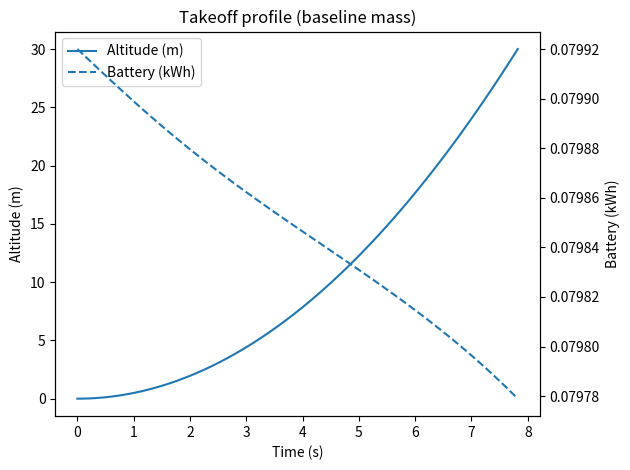
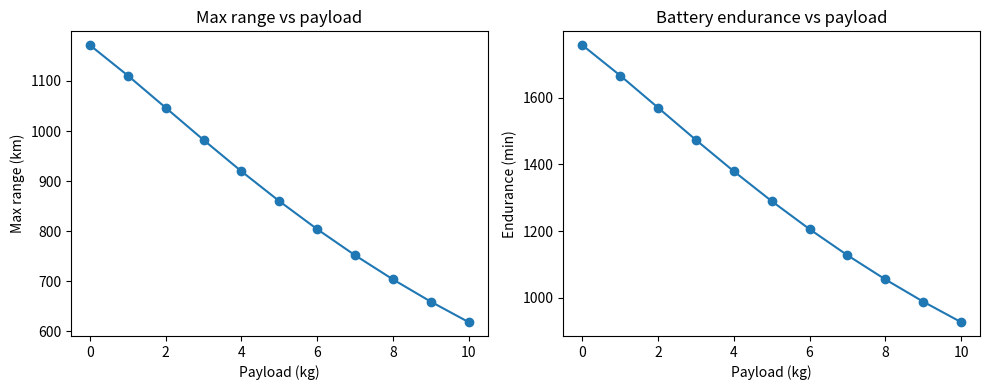
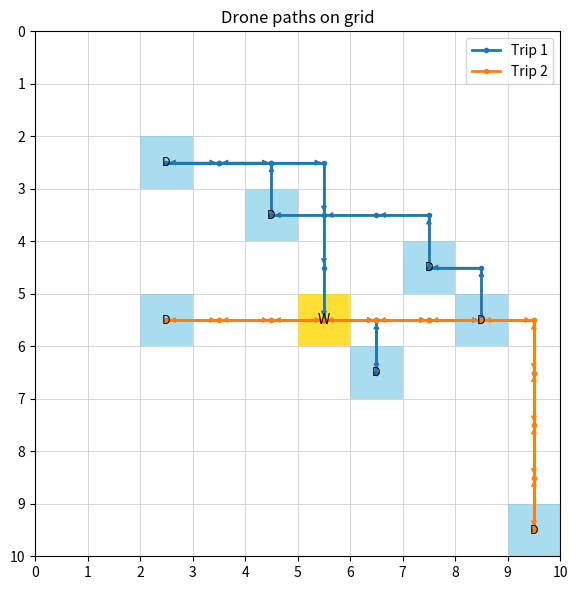

Python code for these plots, in order:
# drone_routes_energy_opt.py
#
# Drone grid-delivery simulation with:
# - Physics-based power model for cruise (power_model)
# - Takeoff/landing energy from ODE, scaled with payload mass
# - Battery-aware routing with obstacles
# - Plots:
#     * Takeoff profile: altitude & battery vs time
#     * Max range (distance) vs payload
#     * Battery endurance (time) vs payload
#     * NEW: Grid-like map showing the drone paths for each trip
#
# Copy-paste this as a single file.

import random
import math
import heapq
from typing import Tuple, List, Dict, Optional, Set

import numpy as np
import matplotlib.pyplot as plt
from itertools import permutations
from scipy.integrate import solve_ivp
from matplotlib.patches import Rectangle, FancyArrowPatch

# ----------------------------
# Physical constants & battery
# ----------------------------

# Battery parameters (example)
Vb = 22.2               # battery voltage (V)
Cb = 4.5                # battery capacity (Ah)
usable_frac = 0.8       # usable fraction of battery
E_avail = usable_frac * Vb * Cb * 3600  # convert Wh → J

# Masses
m_frame = 1.5           # frame mass (kg)
m_payload_nom = 0.5     # nominal payload mass used for baseline takeoff calc (kg)
m_battery = 0.5         # battery mass (kg)
m_tot = m_frame + m_payload_nom + m_battery  # total mass for baseline takeoff (kg)

# Desired takeoff climb speed target
v_target = 2.0          # m/s (steady climb)
alt_target = 30.0       # m target altitude (stop integration here)

# ----------------------------
# Drone + environment parameters
# ----------------------------
g = 9.81                # gravity (m/s^2)
rho = 1.225             # air density (kg/m^3)
C_d = 1                 # Drag coefficient
A_top = 0.175674        # Effective top area of drone (m^2)
A_disk = 1.34           # total rotor disk area (m^2) ~ six 0.223 m2 rotors
eta = 0.75              # overall efficiency (motor * prop)
P_av = 12               # Avionics power (W)

# Hover velocity approximation (for baseline mass)
vh = np.sqrt((m_tot * g) / (2 * rho * A_disk))

# Induced power coefficient
k1 = 1.1 / eta
# Parasitic power coefficient (approx)
k2 = 0.5 * rho * C_d * A_top
# Fixed power (avionics etc.)
k3 = P_av

# Pack parameters in a dictionary
params = {
    "g": g,
    "rho": rho,
    "C_d": C_d,
    "A_top": A_top,
    "A_disk": A_disk,
    "eta": eta,
    "m_frame": m_frame,
    "m_payload": m_payload_nom,
    "m_battery": m_battery,
    "m_dry": m_frame + m_battery,  # Dry mass (frame + battery)
    "Vb": Vb,
    "Cb": Cb,
    "P_av": P_av,
    "vh": vh,
    "k1": k1,
    "k2": k2,
    "k3": k3,
    "v_hover": vh,
    "E_avail": E_avail,
}

# ----------------------------
# Globals for vertical ODE (baseline)
# ----------------------------

# These are used by takeoff_dynamics / landing_dynamics for the baseline ODE.
M_TAKEOFF = m_tot       # effective mass during baseline takeoff
VH_TAKEOFF = vh         # hover induced velocity for baseline
M_LANDING = m_tot
VH_LANDING = vh


# ---------------------------------
# Takeoff dynamics (baseline)
# ---------------------------------
def takeoff_dynamics(t, y):
    """
    Simple vertical takeoff ODE system.
    y[0] = z (altitude)
    y[1] = vz (vertical velocity)
    y[2] = E (remaining battery energy in J)

    Uses global M_TAKEOFF and VH_TAKEOFF so we can re-use the
    same structure for different mass baselines if needed.
    """
    z, vz, E = y
    m = M_TAKEOFF
    v = abs(vz)  # treat upward speed as positive

    # Induced power:
    P_ind = k1 * ((m * g) ** 1.5) / np.sqrt(v ** 2 + VH_TAKEOFF ** 2)
    # Parasitic / drag power:
    P_drag = k2 * v ** 3
    # Fixed power:
    P_fixed = k3

    P_total = P_ind + P_drag + P_fixed  # total electric power (W)
    # Limit by battery availability:
    if E <= 0:
        P_total = 0.0

    # Simple vertical motion: small surplus thrust for climb
    surplus = 0.1 * m * g
    F_net = surplus
    az = F_net / m  # vertical acceleration

    dzdt = vz
    dvzdt = az
    dEdt = -P_total  # Joule per second

    return [dzdt, dvzdt, dEdt]


# ---------------------------------
# Landing dynamics (baseline)
# ---------------------------------
def landing_dynamics(t, y):
    """
    Simple vertical landing ODE system, mirroring takeoff but descending.

    y[0] = z (altitude)
    y[1] = vz (vertical velocity, negative for descent)
    y[2] = E (remaining battery energy in J)

    Uses global M_LANDING and VH_LANDING.
    """
    z, vz, E = y
    m = M_LANDING
    v = abs(vz)

    P_ind = k1 * ((m * g) ** 1.5) / np.sqrt(v ** 2 + VH_LANDING ** 2)
    P_drag = k2 * v ** 3
    P_fixed = k3

    P_total = P_ind + P_drag + P_fixed
    if E <= 0:
        P_total = 0.0

    # Slightly less thrust than weight for descent
    F_net = -0.1 * m * g
    az = F_net / m

    dzdt = vz
    dvzdt = az
    dEdt = -P_total

    return [dzdt, dvzdt, dEdt]


# ---------------------------------------
# Power model for forward flight
# ---------------------------------------
def power_model(W, v, params):
    """
    Compute instantaneous electrical power P(W, v) in watts.
    W : current payload mass (kg)
    v : flight speed (m/s)
    params : dictionary of physical constants
    """
    g_ = params["g"]
    m0  = params["m_dry"]     # drone dry mass (frame + battery)
    vh0 = params["v_hover"]   # induced velocity in hover (baseline)
    k1p = params["k1"]        # induced power coefficient
    k2p = params["k2"]        # parasitic drag coefficient
    k3p = params["k3"]        # fixed power load (electronics)

    m = m0 + W
    P_ind   = k1p * ((m * g_)**1.5) / np.sqrt(v**2 + vh0**2)  # induced power
    P_drag  = k2p * v**3                                      # parasitic/drag power
    P_fixed = k3p                                             # fixed onboard power
    return P_ind + P_drag + P_fixed


# ---------------------------------------
# Takeoff / landing energy (baseline & payload-scaled)
# ---------------------------------------
def compute_takeoff_energy_kwh():
    """
    Integrate takeoff_dynamics from z=0 to alt_target for the baseline mass m_tot,
    and return energy used in kWh.

    This gives us a reference takeoff energy, which we then scale with mass.
    """
    global M_TAKEOFF, VH_TAKEOFF

    # Set baseline mass and hover velocity
    M_TAKEOFF = m_tot
    VH_TAKEOFF = np.sqrt((M_TAKEOFF * g) / (2 * rho * A_disk))

    y0 = [0.0, 0.0, E_avail]          # z, vz, E
    t_span = (0.0, 60.0)              # generous upper bound

    def event_alt_reached(t, y):
        return y[0] - alt_target

    event_alt_reached.terminal = True
    event_alt_reached.direction = 1

    sol = solve_ivp(
        takeoff_dynamics,
        t_span,
        y0,
        events=event_alt_reached,
        rtol=1e-6,
        atol=1e-8,
        max_step=0.5
    )

    E_end = sol.y[2][-1]
    E_used_J = E_avail - E_end  # Joules
    return E_used_J / 3.6e6     # J → kWh


# Baseline takeoff energy (for m_tot)
TAKEOFF_KWH_BASE = compute_takeoff_energy_kwh()


def takeoff_energy_kwh_for(payload_kg: float) -> float:
    """
    Approximate takeoff energy for a given payload mass by scaling
    the baseline takeoff energy linearly with total mass.

    E_takeoff ~ weight * time -> roughly proportional to mass.
    """
    total_mass = m_frame + m_battery + payload_kg
    return TAKEOFF_KWH_BASE * (total_mass / m_tot)


def landing_energy_kwh_for(payload_kg: float) -> float:
    """
    Assume landing energy is similar to takeoff energy and scales
    with total mass in the same way.
    """
    return takeoff_energy_kwh_for(payload_kg)


# ---------------------------------------
# Main simulation: energy vs distance (kept for possible use)
# ---------------------------------------
def simulate_energy_along_path(payload_drops, E0, speed, params):
    """
    Simulate drone battery energy as a function of distance
    while payload mass decreases after each delivery segment.
    """
    W = np.sum(payload_drops)   # start with full payload (heaviest)
    E = E0
    s_trace, E_trace, W_trace, P_trace = [0], [E0], [W], []

    leg_distance = 500  # m
    N_steps = 100
    ds = leg_distance / N_steps
    total_distance = 0

    for drop in payload_drops:
        for _ in range(N_steps):
            v = speed
            P = power_model(W, v, params)
            dE = P * (ds / v)
            E -= dE
            total_distance += ds
            s_trace.append(total_distance)
            E_trace.append(E)
            W_trace.append(W)
            P_trace.append(P)
        W -= drop

    return np.array(s_trace), np.array(E_trace), np.array(W_trace), np.array(P_trace)


# ---------------------------------------
# Simple linearized power model (kept for reference)
# ---------------------------------------
def power_kw(load_kg: float, base_kw: float = 0.3, alpha_kw_per_kg: float = 0.02, quad_kw_per_kg2: float = 0.0) -> float:
    """
    Base hover/flight power plus linear (and optional quadratic) term in payload mass.
    (Kept for reference; not used by move_energy_kwh anymore.)
    """
    return base_kw + alpha_kw_per_kg * max(load_kg, 0.0) + quad_kw_per_kg2 * max(load_kg, 0.0)**2


def move_energy_kwh(distance_km: float, load_kg: float, speed_kmh: float) -> float:
    """Cruise energy using the physics-based power_model(W, v, params).

    distance_km : path length between two grid points
    load_kg     : payload mass carried on that leg
    speed_kmh   : cruise speed
    """
    if distance_km == float("inf"):
        return float("inf")
    if speed_kmh <= 0:
        raise ValueError("speed_kmh must be > 0")

    v = speed_kmh / 3.6          # m/s
    distance_m = distance_km * 1000.0
    time_s = distance_m / v      # s of cruise

    P = power_model(load_kg, v, params)   # watts

    E_J = P * time_s
    return E_J / 3.6e6           # kWh


# -----------------------
# Grid / routing helpers
# -----------------------
Coord = Tuple[int, int]
Path = List[Coord]


def in_bounds(r: int, c: int, rows: int, cols: int) -> bool:
    return 0 <= r < rows and 0 <= c < cols


def neighbors(r: int, c: int, rows: int, cols: int) -> List[Coord]:
    return [
        (r - 1, c),
        (r + 1, c),
        (r, c - 1),
        (r, c + 1),
    ]


def dijkstra_on_grid(rows: int, cols: int, blocked: Set[Coord], start: Coord) -> Tuple[Dict[Coord, float], Dict[Coord, Coord]]:
    """
    Classic Dijkstra from 'start' to every reachable cell.
    Cost of each move is 1 (then converted to distance in km).
    """
    dist = {start: 0.0}
    prev: Dict[Coord, Coord] = {}
    pq: List[Tuple[float, Coord]] = [(0.0, start)]

    while pq:
        d, u = heapq.heappop(pq)
        if d > dist[u]:
            continue
        ur, uc = u
        for vr, vc in neighbors(ur, uc, rows, cols):
            if not in_bounds(vr, vc, rows, cols):
                continue
            if (vr, vc) in blocked:
                continue
            nd = d + 1.0
            v = (vr, vc)
            if v not in dist or nd < dist[v]:
                dist[v] = nd
                prev[v] = u
                heapq.heappush(pq, (nd, v))

    return dist, prev


def reconstruct_path(prev: Dict[Coord, Coord], start: Coord, goal: Coord) -> Optional[Path]:
    if goal not in prev and goal != start:
        return None
    if goal == start:
        return [start]
    path = [goal]
    cur = goal
    while cur != start:
        cur = prev[cur]
        path.append(cur)
    path.reverse()
    return path


def precompute_pairs(rows: int, cols: int, points: List[Coord], blocked: Set[Coord]) -> Tuple[Dict[Tuple[Coord, Coord], float], Dict[Tuple[Coord, Coord], Path]]:
    """
    Precompute shortest path distances and actual paths among all points in 'points'.
    Distances stored in km.
    """
    dist_km: Dict[Tuple[Coord, Coord], float] = {}
    path_map: Dict[Tuple[Coord, Coord], Path] = {}

    for i, s in enumerate(points):
        d, prev = dijkstra_on_grid(rows, cols, blocked, s)
        for j, t in enumerate(points):
            if s == t:
                dist_km[(s, t)] = 0.0
                path_map[(s, t)] = [s]
            else:
                if t not in d:
                    dist_km[(s, t)] = float("inf")
                    path_map[(s, t)] = []
                else:
                    dist_km[(s, t)] = d[t] / 1000.0
                    pt = reconstruct_path(prev, s, t)
                    if pt is None:
                        dist_km[(s, t)] = float("inf")
                        path_map[(s, t)] = []
                    else:
                        path_map[(s, t)] = pt

    return dist_km, path_map


# -----------------------
# Trip-by-trip planner (mass-dependent takeoff/landing)
# -----------------------
def run_all_trips(
    rows: int,
    cols: int,
    warehouse: Coord,
    deliveries: List[Coord],
    demands: Dict[Coord, int],   # kg per delivery point
    blocked: Set[Coord],
    carry_capacity: int = 10,    # kg
    battery_capacity_kwh: float = 5.0,
    cruise_speed_kmh: float = 40.0
) -> List[Path]:
    """
    Run all trips and return a list of trip paths (each is a list of grid coords)
    so we can plot them later.
    """
    points = [warehouse] + deliveries
    dist_km, path = precompute_pairs(rows, cols, points, blocked)

    remaining = []
    impossible = []
    for d in deliveries:
        if demands[d] > carry_capacity:
            impossible.append(d)
        elif dist_km[(warehouse, d)] == float("inf") or dist_km[(d, warehouse)] == float("inf"):
            impossible.append(d)
        else:
            remaining.append(d)

    if impossible:
        print("These deliveries are impossible (capacity or obstacles):", impossible)

    trip_idx = 0
    grand_total_energy = 0.0
    all_trip_paths: List[Path] = []

    while remaining:
        trip_idx += 1

        carried = min(carry_capacity, sum(demands[d] for d in remaining))

        # Mass-dependent takeoff & worst-case landing reserve (landing at current carried mass)
        takeoff_E = takeoff_energy_kwh_for(carried)
        landing_reserve_max = landing_energy_kwh_for(carried)

        if takeoff_E + landing_reserve_max >= battery_capacity_kwh:
            print(f"\nTrip {trip_idx}: cannot even take off and land with current battery capacity for carried={carried} kg.")
            break

        # Energy available for cruise + return (landing energy reserved logically in the loop)
        energy = battery_capacity_kwh - takeoff_E
        grand_total_energy += takeoff_E

        current = warehouse
        trip_path: Path = [warehouse]
        trip_legs = []

        # Record takeoff as the first leg
        trip_legs.append({'type': 'takeoff', 'energy_kwh': takeoff_E})

        served_this_trip = []

        while True:
            # Always reserve landing energy for landing at *current* carried mass
            landing_E_needed = landing_energy_kwh_for(carried)
            reserved_for_landing = landing_E_needed
            available_for_motion = energy - reserved_for_landing

            if available_for_motion <= 0:
                # No energy left for any more movement; end trip
                break

            candidates = []
            for d in remaining:
                dmd = demands[d]
                if dmd > carried:
                    continue
                dist_to_km = dist_km[(current, d)]
                if dist_to_km == float("inf"):
                    continue

                # Outbound leg with current carried load
                go_e = move_energy_kwh(dist_to_km, carried, cruise_speed_kmh)

                # After delivery at d, new load
                new_load = carried - dmd

                # Energy to go home from d with lighter load
                dist_back_km = dist_km[(d, warehouse)]
                if dist_back_km == float("inf"):
                    continue
                back_e = move_energy_kwh(dist_back_km, max(new_load, 0.0), cruise_speed_kmh)

                # We only require enough for cruise; landing energy is reserved separately
                need = go_e + back_e
                if need <= available_for_motion:
                    candidates.append((dist_to_km, d, go_e, back_e, new_load))

            if not candidates:
                # Try to go home directly if we're not already there
                if current != warehouse:
                    dist_home_km = dist_km[(current, warehouse)]
                    back_e = move_energy_kwh(dist_home_km, max(carried, 0.0), cruise_speed_kmh)

                    landing_E_needed = landing_energy_kwh_for(carried)
                    reserved_for_landing = landing_E_needed
                    available_for_motion = energy - reserved_for_landing
                    if back_e > available_for_motion:
                        # Can't safely return; trip ends wherever we are
                        break

                    p = path[(current, warehouse)]
                    trip_path += (p[1:] if p and p[0] == current else p)
                    trip_legs.append({
                        'type': 'move',
                        'from': current,
                        'to': warehouse,
                        'distance_km': dist_home_km,
                        'load_before_kg': max(carried, 0.0),
                        'energy_kwh': back_e
                    })
                    energy -= back_e
                    grand_total_energy += back_e
                    current = warehouse

                # end of this trip
                break

            # Pick nearest feasible candidate
            candidates.sort(key=lambda x: x[0])
            dist_to_km, target, go_e, back_e, new_load = candidates[0]

            # Fly from current -> target
            p = path[(current, target)]
            trip_path += (p[1:] if p and p[0] == current else p)

            trip_legs.append({
                'type': 'move',
                'from': current,
                'to': target,
                'distance_km': dist_to_km,
                'load_before_kg': carried,
                'energy_kwh': go_e
            })
            energy -= go_e
            grand_total_energy += go_e
            current = target

            # Deliver payload at target
            dmd = demands[target]
            carried -= dmd
            served_this_trip.append((target, dmd))
            trip_legs.append({
                'type': 'drop',
                'at': target,
                'demand': dmd,
                'load_after': carried
            })
            remaining.remove(target)

            # If empty and not at warehouse, go home empty (still respecting landing reserve)
            if carried == 0 and current != warehouse:
                dist_home_km = dist_km[(current, warehouse)]
                back_e2 = move_energy_kwh(dist_home_km, 0.0, cruise_speed_kmh)

                landing_E_needed_empty = landing_energy_kwh_for(0.0)
                reserved_for_landing = landing_E_needed_empty
                available_for_motion = energy - reserved_for_landing
                if back_e2 > available_for_motion:
                    # Can't safely return; end trip here
                    break

                p = path[(current, warehouse)]
                trip_path += (p[1:] if p and p[0] == current else p)
                trip_legs.append({
                    'type': 'move',
                    'from': current,
                    'to': warehouse,
                    'distance_km': dist_home_km,
                    'load_before_kg': 0.0,
                    'energy_kwh': back_e2
                })
                energy -= back_e2
                grand_total_energy += back_e2
                current = warehouse
                break

        # End-of-trip landing: actual landing at whatever load remains (often 0)
        landing_E_final = landing_energy_kwh_for(carried)
        trip_legs.append({'type': 'landing', 'energy_kwh': landing_E_final})
        grand_total_energy += landing_E_final
        energy -= landing_E_final

        print(f"\n=== Trip {trip_idx} ===")
        if served_this_trip:
            print("Delivered:", ", ".join(f"{pt} (x{dmd} kg)" for pt, dmd in served_this_trip))
        else:
            print("No deliveries completed on this trip.")

        print("Legs:")
        for i, leg in enumerate(trip_legs, 1):
            if leg['type'] == 'move':
                print(
                    f"  {i:02d}. MOVE {leg['from']} -> {leg['to']}  "
                    f"dist_km={leg['distance_km']:.3f}  "
                    f"load_before_kg={leg['load_before_kg']}  "
                    f"energy_kwh={leg['energy_kwh']:.3f}"
                )
            elif leg['type'] == 'drop':
                print(
                    f"  {i:02d}. DROP at {leg['at']}  "
                    f"demand_kg={leg['demand']}  "
                    f"load_after_kg={leg['load_after']}"
                )
            elif leg['type'] == 'takeoff':
                print(f"  {i:02d}. TAKEOFF energy_kwh={leg['energy_kwh']:.3f}")
            elif leg['type'] == 'landing':
                print(f"  {i:02d}. LANDING energy_kwh={leg['energy_kwh']:.3f}")

        print(f"Trip {trip_idx} ended at: {current}")
        print("Remaining deliveries:", remaining if remaining else "None")

        # Save this trip path for plotting later
        all_trip_paths.append(trip_path[:])

        # Check if any future trip is feasible with remaining deliveries
        if remaining:
            can_start = False
            start_load = min(carry_capacity, sum(demands[x] for x in remaining))

            # Takeoff & landing energy for a hypothetical next trip
            takeoff_next = takeoff_energy_kwh_for(start_load)
            landing_next = landing_energy_kwh_for(0.0)  # assume landing empty at the end
            max_motion_energy = max(0.0, battery_capacity_kwh - (takeoff_next + landing_next))

            if max_motion_energy <= 0:
                print("\nNo energy left for motion after takeoff/landing on any future trip.")
                break

            for d in remaining:
                dmd = demands[d]
                if dmd > carry_capacity:
                    continue
                dist_to_km = dist_km[(warehouse, d)]
                dist_back_km = dist_km[(d, warehouse)]
                if dist_to_km == float("inf") or dist_back_km == float("inf"):
                    continue

                go_e = move_energy_kwh(dist_to_km, start_load, cruise_speed_kmh)
                back_e = move_energy_kwh(dist_back_km, max(start_load - dmd, 0.0), cruise_speed_kmh)

                if go_e + back_e <= max_motion_energy:
                    can_start = True
                    break

            if not can_start:
                print("\nSome deliveries are impossible with current obstacles/capacity/battery:", remaining)
                break

    print("\n=== All trips complete (or as many as feasible) ===")
    print(f"Grand total energy (kWh) including takeoff/landing: {grand_total_energy:.3f}")

    return all_trip_paths


# -----------------------
# Pretty print grid
# -----------------------
def print_grid(rows: int, cols: int, warehouse: Coord, deliveries: List[Coord],
               demands: Dict[Coord, int], blocked: Set[Coord]):
    grid = [["." for _ in range(cols)] for _ in range(rows)]
    for (r, c) in blocked:
        if 0 <= r < rows and 0 <= c < cols:
            grid[r][c] = "X"
    wr, wc = warehouse
    grid[wr][wc] = "W"
    for d in deliveries:
        if d == warehouse or d in blocked:
            continue
        dr, dc = d
        grid[dr][dc] = str(demands[d])
    print("Grid layout:")
    for r in range(rows):
        print(" ".join(grid[r][c] for c in range(cols)))
    print("\nLegend: W=warehouse | 1–3=delivery demand (kg) | X=no-fly | .=empty\n")


# -----------------------
# Debug: print vertical energy table
# -----------------------
def print_vertical_energy_table():
    """
    Print takeoff and landing energy for a few payload values
    so you can see how mass affects vertical flight cost.
    """
    print("Takeoff / landing energy vs payload mass:")
    print("  payload_kg | takeoff_kWh | landing_kWh")
    for payload in [0.0, 2.0, 5.0, 10.0]:
        to = takeoff_energy_kwh_for(payload)
        ld = landing_energy_kwh_for(payload)
        print(f"    {payload:7.1f} |    {to:7.3f} |     {ld:7.3f}")
    print()


# -----------------------
# Plot 1: Takeoff profile (altitude & battery vs time)
# -----------------------
def plot_takeoff_profile():
    """
    Re-run the takeoff ODE for the baseline case and plot:
      - Altitude vs time
      - Remaining battery (kWh) vs time
    """
    global M_TAKEOFF, VH_TAKEOFF

    M_TAKEOFF = m_tot
    VH_TAKEOFF = np.sqrt((M_TAKEOFF * g) / (2 * rho * A_disk))

    y0 = [0.0, 0.0, E_avail]
    t_span = (0.0, 60.0)

    def event_alt_reached(t, y):
        return y[0] - alt_target

    event_alt_reached.terminal = True
    event_alt_reached.direction = 1

    sol = solve_ivp(
        takeoff_dynamics,
        t_span,
        y0,
        events=event_alt_reached,
        rtol=1e-6,
        atol=1e-8,
        max_step=0.1
    )

    t = sol.t
    z = sol.y[0]
    E = sol.y[2] / 3.6e6  # convert J → kWh

    fig, ax1 = plt.subplots()
    ax1.set_title("Takeoff profile (baseline mass)")
    ax1.plot(t, z, label="Altitude (m)")
    ax1.set_xlabel("Time (s)")
    ax1.set_ylabel("Altitude (m)")

    ax2 = ax1.twinx()
    ax2.plot(t, E, linestyle="--", label="Battery (kWh)")
    ax2.set_ylabel("Battery (kWh)")

    # Combine legends
    lines, labels = ax1.get_legend_handles_labels()
    lines2, labels2 = ax2.get_legend_handles_labels()
    ax1.legend(lines + lines2, labels + labels2, loc="best")

    plt.tight_layout()
    plt.show()


# -----------------------
# Plot 2 & 3: Range and endurance vs payload
# -----------------------
def compute_range_and_endurance(payloads, battery_capacity_kwh, speed_kmh):
    """
    For each payload in 'payloads', compute:
      - max range (km)
      - flight endurance (minutes)
    assuming:
      - energy used for takeoff at full payload
      - landing at 0 payload (delivered cargo)
      - remaining energy used for level cruise at constant payload.
    """
    v = speed_kmh / 3.6
    ranges_km = []
    endurances_min = []

    for W in payloads:
        takeoffE = takeoff_energy_kwh_for(W)
        landingE = landing_energy_kwh_for(0.0)  # land empty after delivery
        avail_kwh = battery_capacity_kwh - takeoffE - landingE

        if avail_kwh <= 0:
            ranges_km.append(0.0)
            endurances_min.append(0.0)
            continue

        P_W = power_model(W, v, params)        # W
        P_kW = P_W / 1000.0                    # kW

        endurance_h = avail_kwh / P_kW         # hours
        endurance_min = endurance_h * 60.0
        range_km = speed_kmh * endurance_h

        ranges_km.append(range_km)
        endurances_min.append(endurance_min)

    return np.array(ranges_km), np.array(endurances_min)


def plot_range_and_endurance_vs_payload(battery_capacity_kwh, speed_kmh):
    """
    Plot two graphs:
      - payload vs max range (km)
      - payload vs endurance (minutes)
    """
    payloads = np.linspace(0.0, 10.0, 11)  # from 0 to 10 kg

    ranges_km, endurances_min = compute_range_and_endurance(payloads, battery_capacity_kwh, speed_kmh)

    fig, axes = plt.subplots(1, 2, figsize=(10, 4))

    axes[0].plot(payloads, ranges_km, marker="o")
    axes[0].set_title("Max range vs payload")
    axes[0].set_xlabel("Payload (kg)")
    axes[0].set_ylabel("Max range (km)")

    axes[1].plot(payloads, endurances_min, marker="o")
    axes[1].set_title("Battery endurance vs payload")
    axes[1].set_xlabel("Payload (kg)")
    axes[1].set_ylabel("Endurance (min)")

    plt.tight_layout()
    plt.show()


# -----------------------
# NEW: Plot grid + drone paths
# -----------------------
def plot_grid_and_paths(
    rows: int,
    cols: int,
    warehouse: Coord,
    deliveries: List[Coord],
    blocked: Set[Coord],
    trip_paths: List[Path]
):
    """
    Draw a square grid to mimic the map and overlay the drone path(s).
    Each trip path is drawn in a different color.
    """
    fig, ax = plt.subplots(figsize=(6, 6))
    ax.set_title("Drone paths on grid")

    # Draw grid cells as light background
    for r in range(rows):
        for c in range(cols):
            rect = Rectangle((c, r), 1, 1, fill=False, edgecolor="lightgrey", linewidth=0.5)
            ax.add_patch(rect)

    # Blocked cells
    for (r, c) in blocked:
        rect = Rectangle((c, r), 1, 1, facecolor="black", alpha=0.3)
        ax.add_patch(rect)

    # Warehouse
    wr, wc = warehouse
    ax.add_patch(Rectangle((wc, wr), 1, 1, facecolor="gold", alpha=0.8))
    ax.text(wc + 0.5, wr + 0.5, "W", ha="center", va="center", fontsize=10, color="black")

    # Deliveries
    for d in deliveries:
        if d == warehouse:
            continue
        dr, dc = d
        ax.add_patch(Rectangle((dc, dr), 1, 1, facecolor="skyblue", alpha=0.7))
        ax.text(dc + 0.5, dr + 0.5, "D", ha="center", va="center", fontsize=9, color="black")

    # Color cycle for different trips
    colors = plt.rcParams["axes.prop_cycle"].by_key().get("color", ["tab:blue", "tab:orange", "tab:green"])

    # Plot each trip path
    for i, path in enumerate(trip_paths):
        if not path:
            continue
        xs = [c + 0.5 for (r, c) in path]
        ys = [r + 0.5 for (r, c) in path]
        color = colors[i % len(colors)]

        ax.plot(xs, ys, "-o", color=color, linewidth=2, markersize=3, label=f"Trip {i+1}")

        # Draw small arrows along the path to indicate direction
        for (x0, y0, x1, y1) in zip(xs[:-1], ys[:-1], xs[1:], ys[1:]):
            arrow = FancyArrowPatch(
                (x0, y0), (x1, y1),
                arrowstyle="-|>",
                mutation_scale=8,
                linewidth=1,
                color=color
            )
            ax.add_patch(arrow)

    ax.set_xlim(0, cols)
    ax.set_ylim(rows, 0)  # invert y-axis so row 0 is at top like your text grid
    ax.set_aspect("equal", adjustable="box")
    ax.set_xticks(np.arange(0, cols + 1, 1))
    ax.set_yticks(np.arange(0, rows + 1, 1))
    ax.grid(False)
    ax.legend(loc="upper right")
    plt.tight_layout()
    plt.show()


# -----------------------
# Demo / run
# -----------------------
if __name__ == "__main__":
    rows, cols = 10, 10
    num_deliveries = 7
    carry_capacity = 10       # kg
    battery_capacity = 5.0    # kWh
    cruise_speed = 40.0       # km/h
    seed = None

    blocked = set()
    random.seed(seed)

    warehouse = (rows // 2, cols // 2)
    deliveries = []
    demands: Dict[Coord, int] = {}
    while len(deliveries) < num_deliveries:
        r = random.randint(0, rows - 1)
        c = random.randint(0, cols - 1)
        if (r, c) == warehouse:
            continue
        if (r, c) in blocked:
            continue
        if (r, c) in deliveries:
            continue
        deliveries.append((r, c))
        demands[(r, c)] = random.randint(1, 3)

    print_grid(rows, cols, warehouse, deliveries, demands, blocked)

    # Show how vertical energy depends on payload
    print_vertical_energy_table()

    # Graph from earlier: takeoff profile
    plot_takeoff_profile()

    # New graphs: distance vs payload, battery life vs payload
    plot_range_and_endurance_vs_payload(battery_capacity, cruise_speed)

    # Run the routing / delivery sim (and get paths)
    trip_paths = run_all_trips(
        rows=rows,
        cols=cols,
        warehouse=warehouse,
        deliveries=deliveries,
        demands=demands,
        blocked=blocked,
        carry_capacity=carry_capacity,
        battery_capacity_kwh=battery_capacity,
        cruise_speed_kmh=cruise_speed
    )

    # NEW: Plot the grid and the actual drone paths
    if trip_paths:
        plot_grid_and_paths(rows, cols, warehouse, deliveries, blocked, trip_paths)
